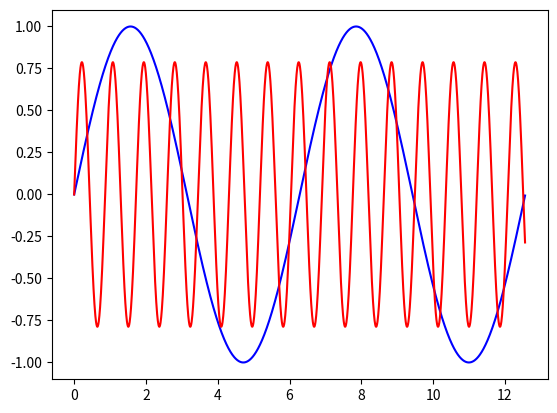

Python code for this plot:
from math import *
from matplotlib.pyplot import plot,show
from numpy import *

T = 2*pi
N = 1000
t = arange(0., 2*T, T/N)

def e1(x):
    return sin(2*pi*x/T)

def e2(x):
    res = 0
    for i in range(1,5):
        res += (1/(2*i+1)) * sin(2*pi*(2*pi+1)*x/T)
    return res

plot(t, e1(t), "b", t, e2(t), "r")
show()